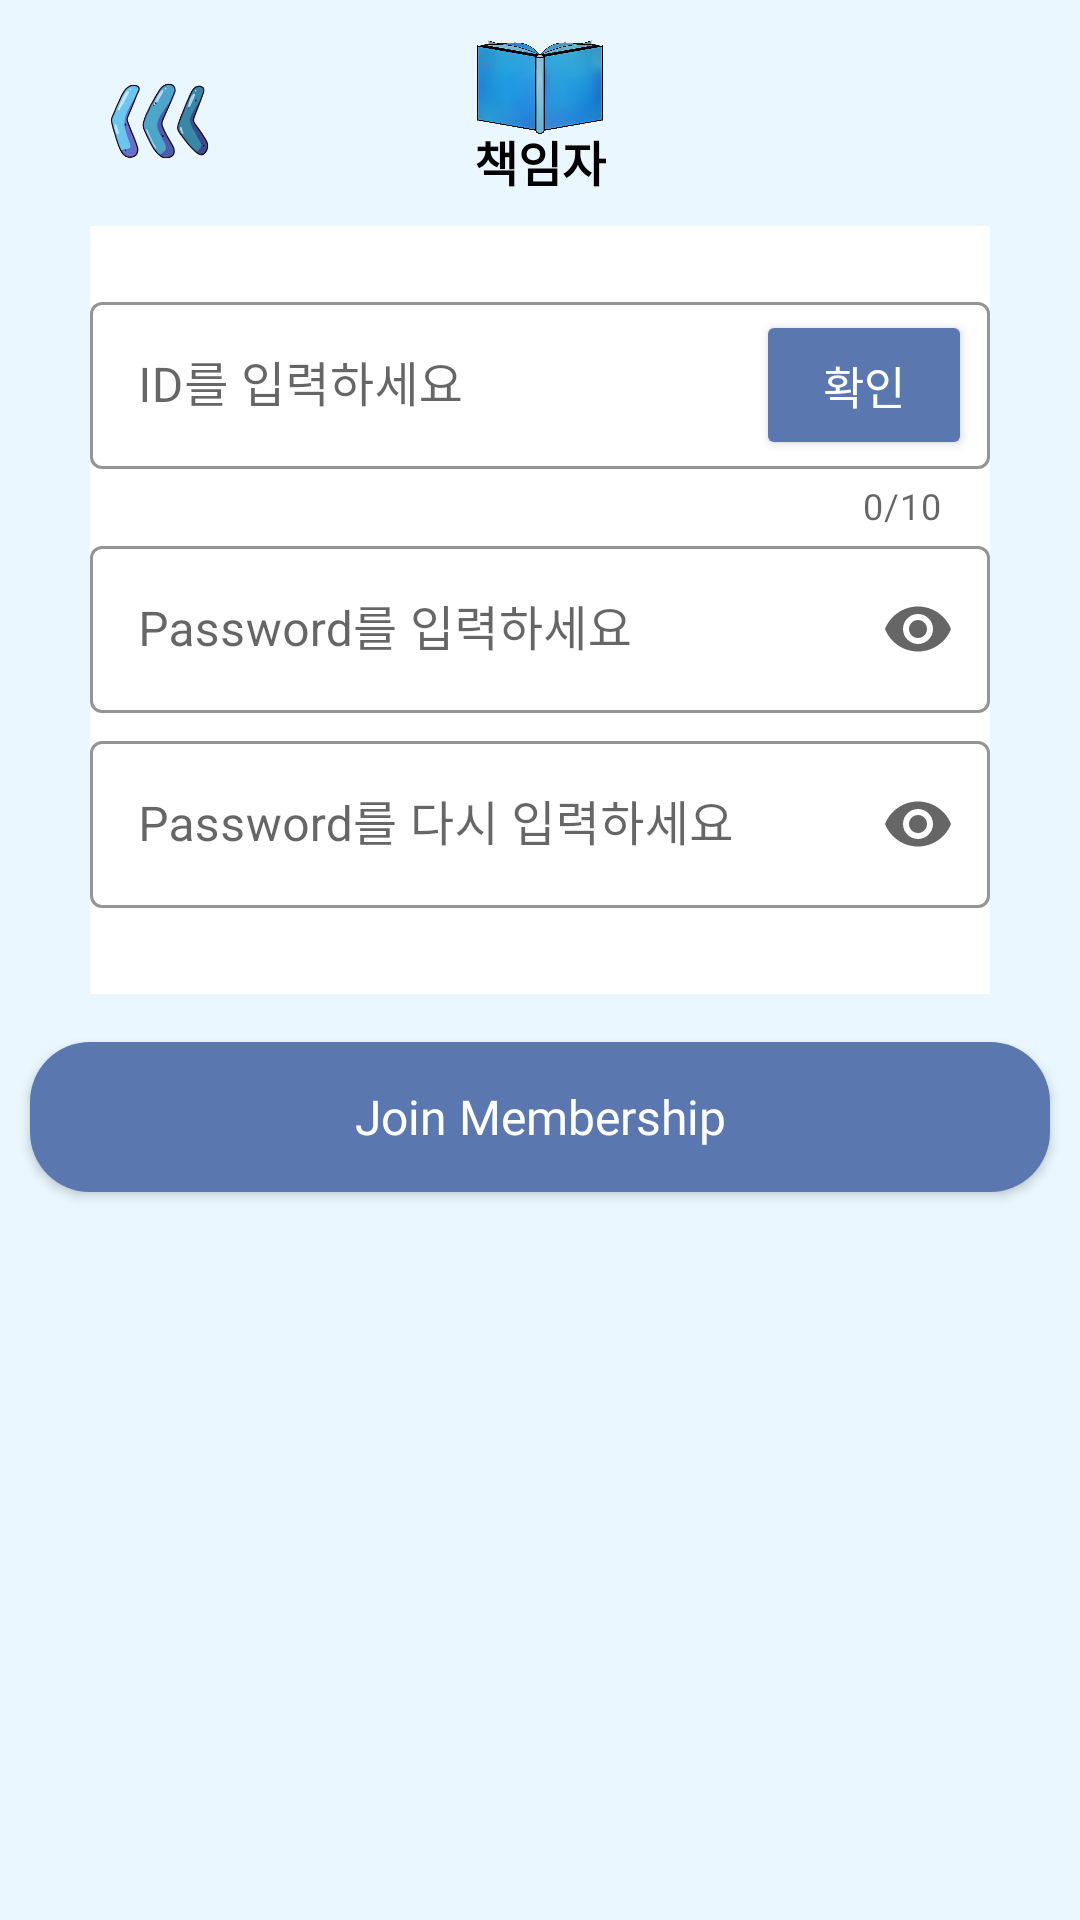

Produce the Android XML layout that renders to this screen, including the resource entries it uses.
<!-- AndroidManifest.xml: application theme Theme.BookOwner -->
<!-- res/layout/activity_membership.xml -->
<?xml version="1.0" encoding="utf-8"?>
<RelativeLayout xmlns:android="http://schemas.android.com/apk/res/android"
    xmlns:app="http://schemas.android.com/apk/res-auto"
    xmlns:tools="http://schemas.android.com/tools"
    android:layout_width="match_parent"
    android:layout_height="match_parent"
    tools:context=".activites.MembershipActivity"
    android:background="#EAF7FF">

    <ImageView
        android:id="@+id/iv_before"
        android:layout_width="40dp"
        android:layout_height="wrap_content"
        android:src="@drawable/before"
        android:adjustViewBounds="true"
        android:layout_marginLeft="4dp"
        android:layout_marginTop="26dp"
        android:layout_alignLeft="@id/tv_bg"/>

    <ImageView
        android:id="@+id/app_logo"
        android:layout_width="42dp"
        android:layout_height="42dp"
        android:layout_centerHorizontal="true"
        android:layout_marginTop="8dp"
        android:src="@drawable/book" />
    <TextView
        android:id="@+id/app_name"
        android:layout_width="wrap_content"
        android:layout_height="wrap_content"
        android:fontFamily="@font/app_name"
        android:text="@string/name"
        android:textColor="@color/black"
        android:textSize="16sp"
        android:textStyle="bold"
        android:layout_centerHorizontal="true"
        android:layout_marginTop="42dp"/>

    <TextView
        android:id="@+id/tv_bg"
        android:layout_width="match_parent"
        android:layout_height="256dp"
        android:background="@color/white"
        android:layout_below="@id/app_name"
        android:layout_marginTop="10dp"
        android:layout_marginLeft="30dp"
        android:layout_marginRight="30dp"/>

    <com.google.android.material.textfield.TextInputLayout
        android:id="@+id/et_join_id"
        android:layout_width="300dp"
        android:layout_height="wrap_content"
        android:layout_alignTop="@id/tv_bg"
        android:layout_marginTop="20dp"
        android:hint="ID를 입력하세요"
        app:boxStrokeColor="@color/black"
        app:hintTextColor="@color/black"
        android:layout_centerHorizontal="true"
        style="@style/Widget.MaterialComponents.TextInputLayout.OutlinedBox"
        app:counterEnabled="true"
        app:counterMaxLength="10">

        <com.google.android.material.textfield.TextInputEditText
            android:id="@+id/et_id"
            android:layout_width="match_parent"
            android:layout_height="match_parent"/>

    </com.google.android.material.textfield.TextInputLayout>

    <com.google.android.material.textfield.TextInputLayout
        android:id="@+id/et_join_pw"
        android:layout_width="300dp"
        android:layout_height="wrap_content"
        android:layout_below="@id/et_join_id"
        android:hint="Password를 입력하세요"
        app:endIconMode="password_toggle"
        app:boxStrokeColor="@color/black"
        app:hintTextColor="@color/black"
        android:layout_centerHorizontal="true"
        style="@style/Widget.MaterialComponents.TextInputLayout.OutlinedBox">

        <com.google.android.material.textfield.TextInputEditText
            android:id="@+id/et_pw"
            android:layout_width="match_parent"
            android:layout_height="match_parent"
            android:inputType="textPassword"/>

    </com.google.android.material.textfield.TextInputLayout>

    <com.google.android.material.textfield.TextInputLayout
        android:id="@+id/et_join_pw2"
        android:layout_width="300dp"
        android:layout_height="wrap_content"
        android:layout_below="@id/et_join_pw"
        android:layout_marginTop="4dp"
        android:hint="Password를 다시 입력하세요"
        app:endIconMode="password_toggle"
        app:boxStrokeColor="@color/black"
        app:hintTextColor="@color/black"
        android:layout_centerHorizontal="true"
        style="@style/Widget.MaterialComponents.TextInputLayout.OutlinedBox">

        <com.google.android.material.textfield.TextInputEditText
            android:id="@+id/et_pw2"
            android:layout_width="match_parent"
            android:layout_height="match_parent"
            android:inputType="textPassword"/>

    </com.google.android.material.textfield.TextInputLayout>

    <androidx.appcompat.widget.AppCompatButton
        android:id="@+id/btn_join"
        android:layout_width="340dp"
        android:layout_height="50dp"
        android:layout_centerHorizontal="true"
        android:text="Join Membership"
        android:background="@drawable/join_btn"
        android:textAllCaps="false"
        android:layout_marginTop="16dp"
        android:textColor="@color/white"
        android:textSize="16sp"
        android:fontFamily="@font/login_join"
        android:layout_below="@id/tv_bg"
        />

    <Button
        android:id="@+id/btn_check"
        android:layout_width="72dp"
        android:layout_height="50dp"
        android:text="확인"
        android:textSize="15sp"
        android:textColor="@color/white"
        android:layout_alignEnd="@id/et_join_id"
        android:layout_alignTop="@id/et_join_id"
        android:layout_marginTop="8dp"
        android:layout_marginRight="6dp"
        android:backgroundTint="#5A78AF"/>

</RelativeLayout>
<!-- resources referenced by this layout -->
<resources>
  <!-- drawable before: png bitmap (drawable, 32680 bytes) -->
  <!-- drawable book: png bitmap (drawable, 156827 bytes) -->
  <!-- drawable join_btn (drawable) -->
  <?xml version="1.0" encoding="utf-8"?>
  <shape xmlns:android="http://schemas.android.com/apk/res/android">
      <solid android:color= "#5a78af"/>
      <corners
          android:radius="20dp"/>
  </shape>
  <string name="name">책임자</string>
  <style name="Theme.BookOwner" parent="Theme.MaterialComponents.DayNight.NoActionBar">
          
          <item name="colorPrimary">#5A78AF</item>
          <item name="colorPrimaryVariant">#5A78AF</item>
          <item name="colorOnPrimary">@color/white</item>
          
          <item name="colorSecondary">@color/teal_200</item>
          <item name="colorSecondaryVariant">@color/teal_700</item>
          <item name="colorOnSecondary">#FFFFFF</item>
          
          <item name="android:statusBarColor">#5A78AF</item>
          
      </style>
  <!-- not gathered from this repository: default colours our renderer supplied (Android Studio template values) -->
  <color name="teal_200">#FF03DAC5</color>
  <color name="teal_700">#FF018786</color>
  <color name="black">#FF000000</color>
  <color name="white">#FFFFFFFF</color>
</resources>
